Image classification data set "processed" (Tensai-Kartik/PlantCare on GitHub). Class labels (21): apple black rot, apple cedar apple rust, apple healthy, apple scab, corn common rust, corn healthy, corn northern leaf blight, grape black rot, grape esca black measles, grape healthy, pepper bell bacterial spot, pepper bell healthy, potato early blight, potato healthy, potato late blight, tomato bacterial spot, tomato early blight, tomato healthy, tomato late blight, tomato septoria leaf spot, tomato yellow leaf curl virus.

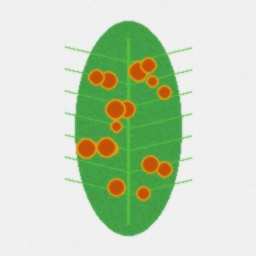
Label: corn common rust

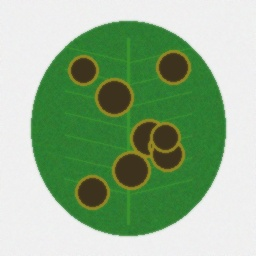
Label: apple scab

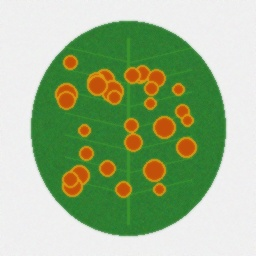
Label: apple cedar apple rust

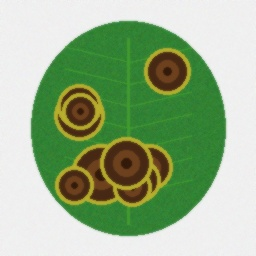
Label: tomato early blight

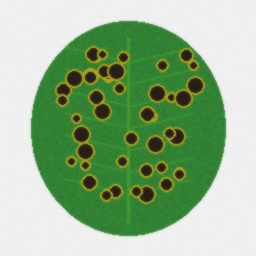
Label: tomato bacterial spot

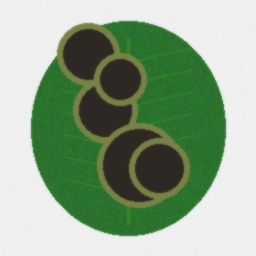
Label: potato late blight
